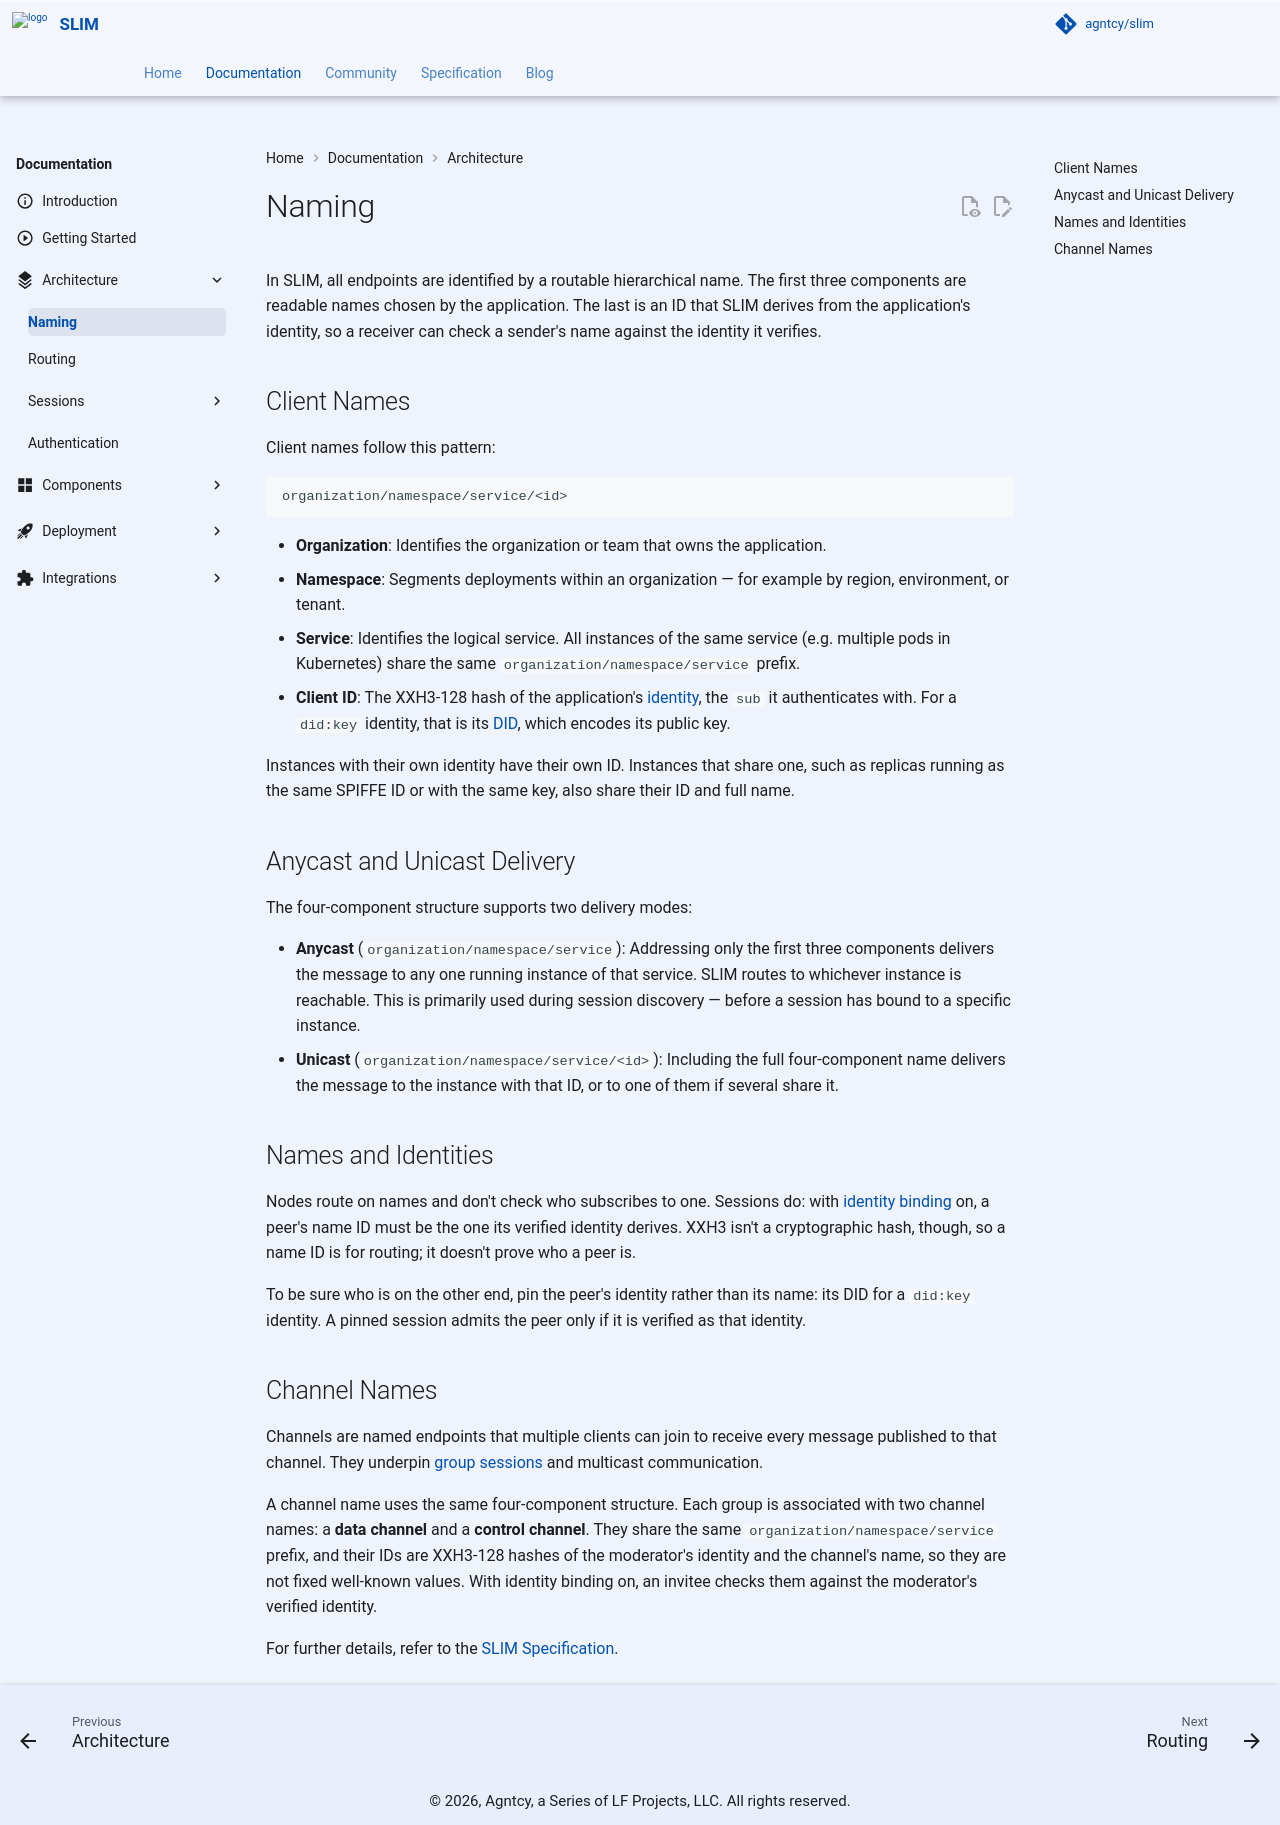

repository: agntcy/slim · page: slim-bindings-v3.4.5/slim/architecture/naming/index.html · generator: mkdocs

# Naming

In SLIM, all endpoints are identified by a routable hierarchical name. The first three components are readable names chosen by the application. The last is an ID that SLIM derives from the application's identity, so a receiver can check a sender's name against the identity it verifies.

## Client Names

Client names follow this pattern:

```text
organization/namespace/service/<id>
```

- **Organization**: Identifies the organization or team that owns the application.
- **Namespace**: Segments deployments within an organization — for example by region, environment, or tenant.
- **Service**: Identifies the logical service. All instances of the same service (e.g. multiple pods in Kubernetes) share the same `organization/namespace/service` prefix.
- **Client ID**: The XXH3-128 hash of the application's [identity](./authentication.md#application-identity), the `sub` it authenticates with. For a `did:key` identity, that is its [DID](https://www.w3.org/TR/did-core/), which encodes its public key.

Instances with their own identity have their own ID. Instances that share one, such as replicas running as the same SPIFFE ID or with the same key, also share their ID and full name.

## Anycast and Unicast Delivery

The four-component structure supports two delivery modes:

- **Anycast** (`organization/namespace/service`): Addressing only the first three components delivers the message to any one running instance of that service. SLIM routes to whichever instance is reachable. This is primarily used during session discovery — before a session has bound to a specific instance.
- **Unicast** (`organization/namespace/service/<id>`): Including the full four-component name delivers the message to the instance with that ID, or to one of them if several share it.

## Names and Identities

Nodes route on names and don't check who subscribes to one. Sessions do: with [identity binding](./authentication.md#name-ids-and-identity-binding) on, a peer's name ID must be the one its verified identity derives. XXH3 isn't a cryptographic hash, though, so a name ID is for routing; it doesn't prove who a peer is.

To be sure who is on the other end, pin the peer's identity rather than its name: its DID for a `did:key` identity. A pinned session admits the peer only if it is verified as that identity.

## Channel Names

Channels are named endpoints that multiple clients can join to receive every message published to that channel. They underpin [group sessions](./sessions/index.md#group-session) and multicast communication.

A channel name uses the same four-component structure. Each group is associated with two channel names: a **data channel** and a **control channel**. They share the same `organization/namespace/service` prefix, and their IDs are XXH3-128 hashes of the moderator's identity and the channel's name, so they are not fixed well-known values. With identity binding on, an invitee checks them against the moderator's verified identity.

For further details, refer to the [SLIM Specification](https://datatracker.ietf.org/doc/draft-mpsb-agntcy-slim/).
